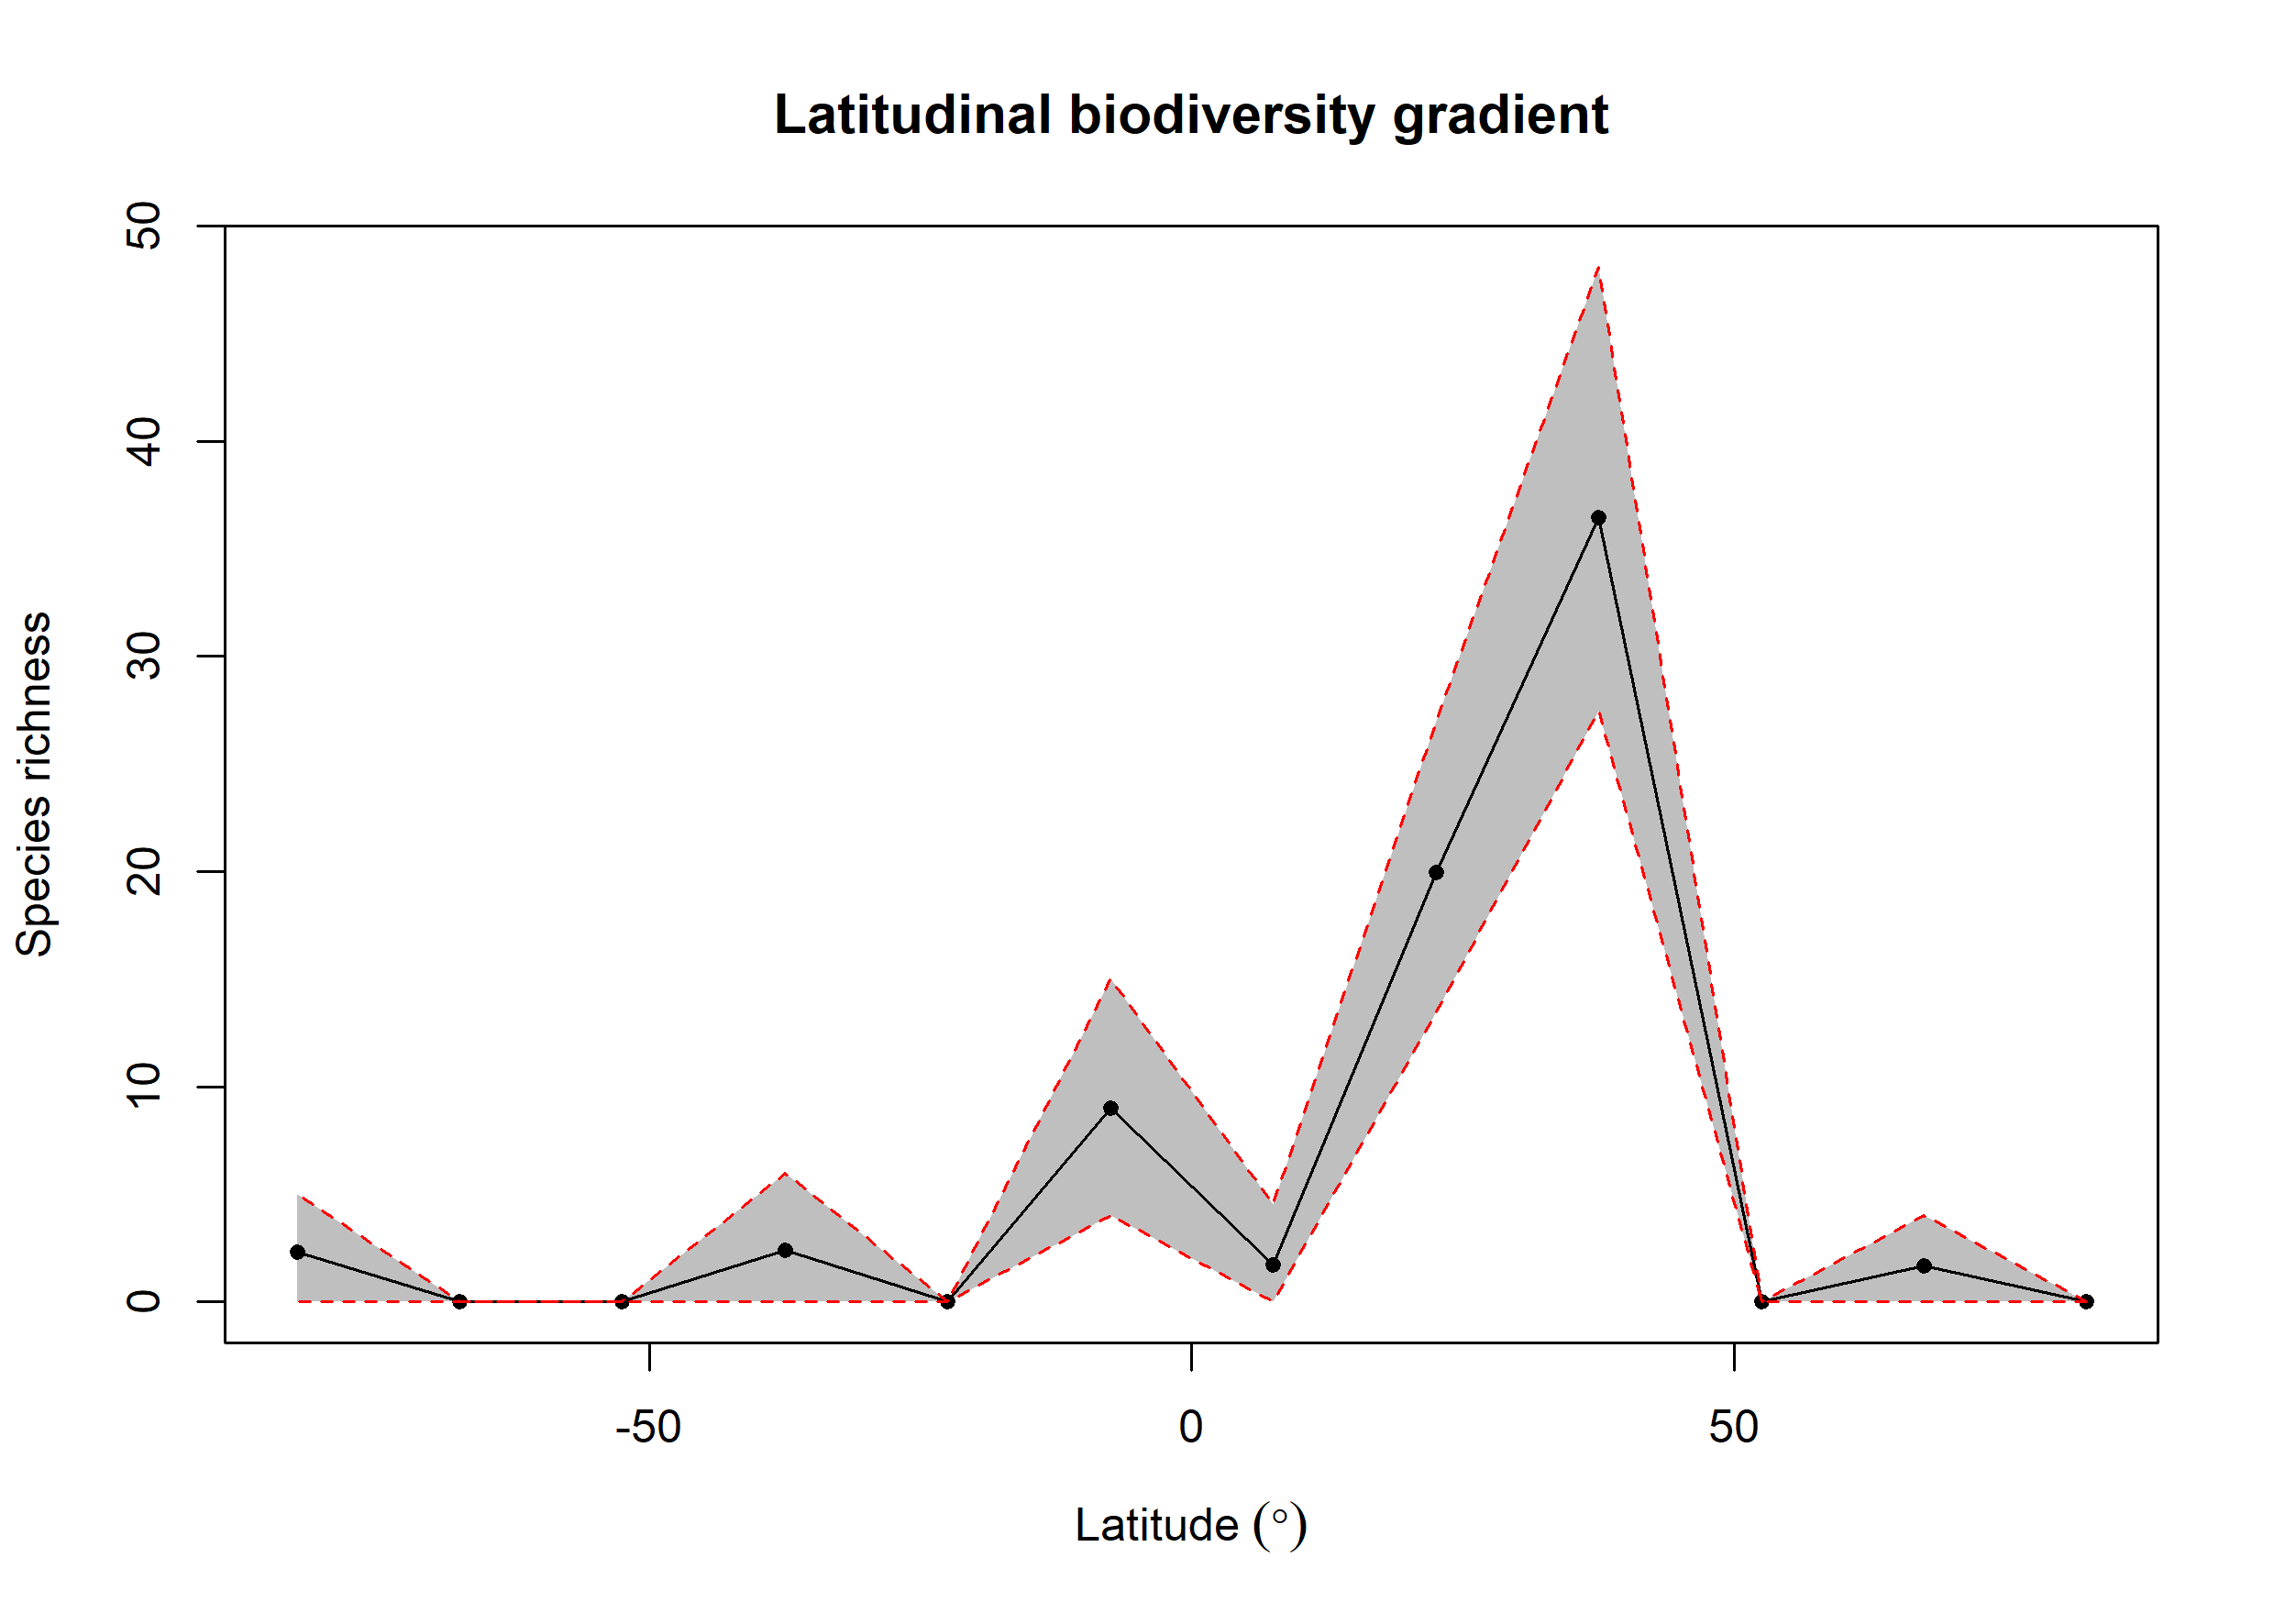

The table this chart was drawn from, first rows:
bin, max, min, mid, hemisphere, mean_richness, CI.Lower, CI.Upper
1, 90, 75, 82.5, N, 0, 0, 0
2, 75, 60, 67.5, N, 1.69, 0, 4
3, 60, 45, 52.5, N, 0, 0, 0
4, 45, 30, 37.5, N, 36.47, 27.48, 48.1
5, 30, 15, 22.5, N, 19.96, 13.47, 27
6, 15, 0, 7.5, N, 1.7, 0, 4.525
7, 0, -15, -7.5, S, 9.02, 4, 15
8, -15, -30, -22.5, S, 0, 0, 0
9, -30, -45, -37.5, S, 2.39, 0, 6
10, -45, -60, -52.5, S, 0, 0, 0
11, -60, -75, -67.5, S, 0, 0, 0
12, -75, -90, -82.5, S, 2.31, 0, 5
